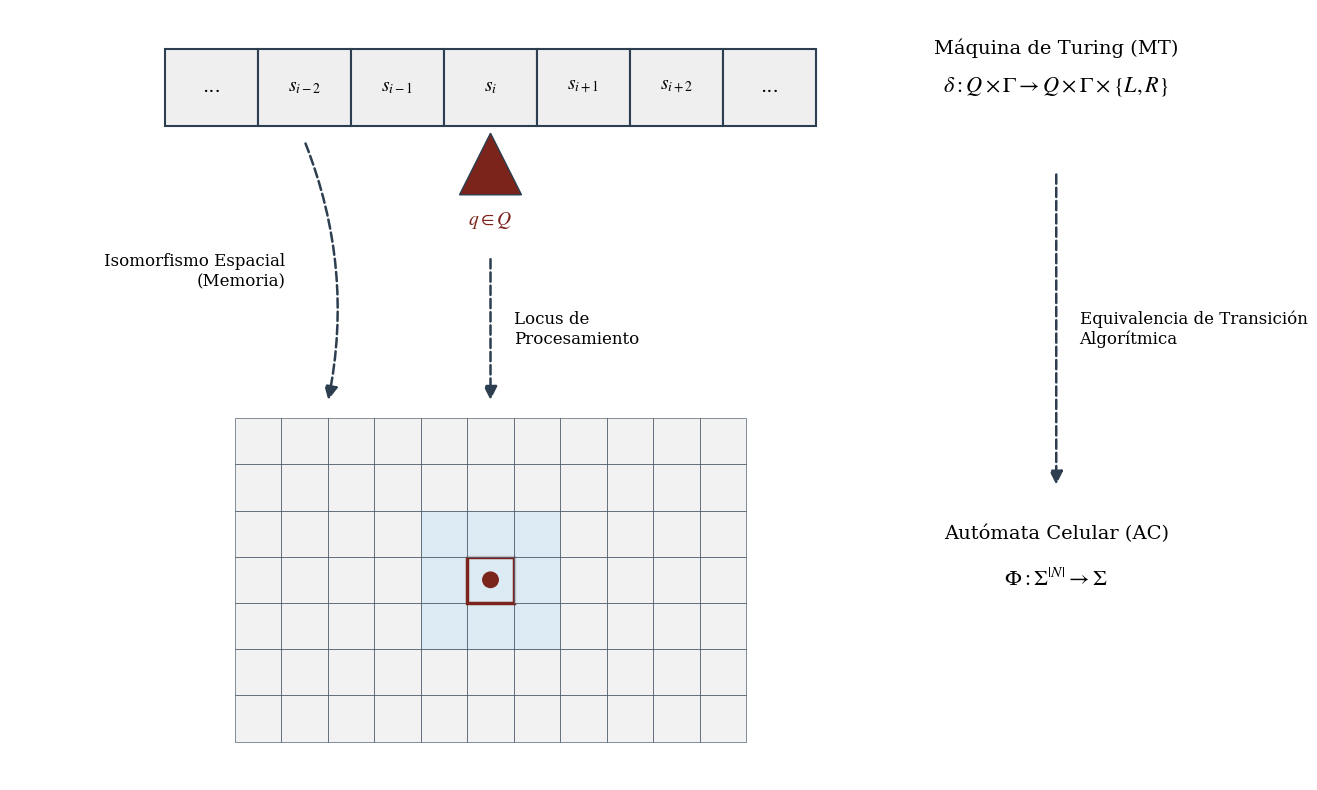

This chart was generated by the following Python code:
import matplotlib.pyplot as plt
import matplotlib.patches as patches

def generar_diagrama_isomorfismo():
    # Configuración de tipografía matemática para emular el estilo LaTeX (Times/STIX)
    plt.rcParams['mathtext.fontset'] = 'stix'
    plt.rcParams['font.family'] = 'serif'
    plt.rcParams['font.size'] = 12

    # Creación del lienzo con dimensiones calibradas (relación 16:10)
    fig, ax = plt.subplots(figsize=(16, 10))
    ax.set_xlim(0, 16)
    ax.set_ylim(0, 10)
    ax.axis('off') # Se apagan los ejes para un estilo de diagrama puramente teórico

    # Paleta de colores académica
    C_FILL = "#EFEFEF"
    C_EDGE = "#2C3E50"
    C_HIGHLIGHT = "#D4E6F1"
    C_ACCENT = "#7B241C"

    # =========================================================================
    # 1. PANEL SUPERIOR: MODELO DE LA MÁQUINA DE TURING (MT)
    # =========================================================================
    mt_cell_w = 1.2
    mt_cell_h = 1.0
    mt_start_x = 2.0
    mt_start_y = 8.5
    num_cells = 7

    labels = ["...", r"$s_{i-2}$", r"$s_{i-1}$", r"$s_i$", r"$s_{i+1}$", r"$s_{i+2}$", "..."]

    # Renderizado de la Cinta Infinita
    for i in range(num_cells):
        x = mt_start_x + i * mt_cell_w
        rect = patches.Rectangle((x, mt_start_y), mt_cell_w, mt_cell_h, 
                                 facecolor=C_FILL, edgecolor=C_EDGE, linewidth=1.5)
        ax.add_patch(rect)
        ax.text(x + mt_cell_w/2, mt_start_y + mt_cell_h/2, labels[i], 
                ha='center', va='center', fontsize=14)

    # Renderizado del Cabezal de Lectura/Escritura
    head_x = mt_start_x + 3 * mt_cell_w + mt_cell_w/2 # Centro de la celda i
    head_top_y = mt_start_y - 0.1
    head_bot_y = mt_start_y - 0.9
    head_w = 0.8
    
    triangle = patches.Polygon([[head_x, head_top_y], 
                                [head_x - head_w/2, head_bot_y], 
                                [head_x + head_w/2, head_bot_y]], 
                               closed=True, facecolor=C_ACCENT, edgecolor=C_EDGE)
    ax.add_patch(triangle)
    
    # Etiqueta de estado del cabezal
    ax.text(head_x, head_bot_y - 0.2, r"$q \in Q$", 
            ha='center', va='top', fontsize=14, color=C_ACCENT)

    # Ecuación y Título de la MT
    eq_mt_x = 13.5
    ax.text(eq_mt_x, mt_start_y + mt_cell_h, "Máquina de Turing (MT)", 
            ha='center', va='center', fontsize=14)
    ax.text(eq_mt_x, mt_start_y + mt_cell_h/2, 
            r"$\delta: Q \times \Gamma \rightarrow Q \times \Gamma \times \{L, R\}$", 
            ha='center', va='center', fontsize=16)


    # =========================================================================
    # 2. PANEL INFERIOR: AUTÓMATA CELULAR BIDIMENSIONAL (AC)
    # =========================================================================
    ca_cell_w = 0.6
    ca_rows = 7
    ca_cols = 11
    # Se ajusta ca_start_x para que el centro de la retícula se alinee con head_x
    center_col = 5
    center_row = 3
    ca_start_x = head_x - (center_col * ca_cell_w + ca_cell_w/2)
    ca_start_y = 0.5

    # Renderizado de la Retícula y la Vecindad de Moore
    for r in range(ca_rows):
        for c in range(ca_cols):
            x = ca_start_x + c * ca_cell_w
            y = ca_start_y + r * ca_cell_w
            
            # Subrayado topológico de la vecindad de Moore (3x3)
            if (center_row - 1 <= r <= center_row + 1) and (center_col - 1 <= c <= center_col + 1):
                facecolor = C_HIGHLIGHT
            else:
                facecolor = C_FILL
                
            rect = patches.Rectangle((x, y), ca_cell_w, ca_cell_w, 
                                     facecolor=facecolor, edgecolor=C_EDGE, 
                                     linewidth=0.5, alpha=0.8)
            ax.add_patch(rect)
            
            # Destacado del Locus Central
            if r == center_row and c == center_col:
                rect_center = patches.Rectangle((x, y), ca_cell_w, ca_cell_w, 
                                                fill=False, edgecolor=C_ACCENT, linewidth=2.5)
                ax.add_patch(rect_center)
                circle = patches.Circle((x + ca_cell_w/2, y + ca_cell_w/2), 
                                        radius=ca_cell_w/6, color=C_ACCENT)
                ax.add_patch(circle)

    # Ecuación y Título del AC
    eq_ca_y = ca_start_y + (ca_rows * ca_cell_w) / 2
    ax.text(eq_mt_x, ca_start_y + (ca_rows * ca_cell_w) - 1.5, "Autómata Celular (AC)", 
            ha='center', va='center', fontsize=14)
    ax.text(eq_mt_x, eq_ca_y, r"$\Phi: \Sigma^{|N|} \rightarrow \Sigma$", 
            ha='center', va='center', fontsize=16)


    # =========================================================================
    # 3. CONEXIONES DE ISOMORFISMO (MAPEO TOPOLÓGICO)
    # =========================================================================
    arrow_props = dict(arrowstyle="-|>", color=C_EDGE, ls="dashed", lw=1.8, mutation_scale=20)
    bbox_props = dict(boxstyle="round,pad=0.3", fc="white", ec="none", alpha=0.9)

    # a) Isomorfismo Espacial (Memoria): Cinta -> Retícula
    start_1 = (mt_start_x + 1.5 * mt_cell_w, mt_start_y - 0.2)
    end_1 = (ca_start_x + 2 * ca_cell_w, ca_start_y + ca_rows * ca_cell_w + 0.2)
    ax.annotate("", xy=end_1, xytext=start_1, 
                arrowprops=dict(connectionstyle="arc3,rad=-0.15", **arrow_props))
    ax.text((start_1[0]+end_1[0])/2 - 0.4, (start_1[1]+end_1[1])/2, 
            "Isomorfismo Espacial\n(Memoria)", ha='right', va='center', fontsize=12)

    # b) Locus de Procesamiento: Cabezal -> Vecindad activa
    start_2 = (head_x, head_bot_y - 0.8)
    end_2 = (head_x, ca_start_y + ca_rows * ca_cell_w + 0.2)
    ax.annotate("", xy=end_2, xytext=start_2, 
                arrowprops=dict(connectionstyle="arc3,rad=0", **arrow_props))
    ax.text(head_x + 0.3, (start_2[1]+end_2[1])/2, 
            "Locus de\nProcesamiento", ha='left', va='center', fontsize=12, bbox=bbox_props)

    # c) Equivalencia de Transición Algorítmica: delta -> Phi
    start_3 = (eq_mt_x, mt_start_y - 0.6)
    end_3 = (eq_mt_x, eq_ca_y + 1.2)
    ax.annotate("", xy=end_3, xytext=start_3, 
                arrowprops=dict(connectionstyle="arc3,rad=0", **arrow_props))
    ax.text(eq_mt_x + 0.3, (start_3[1]+end_3[1])/2, 
            "Equivalencia de Transición\nAlgorítmica", ha='left', va='center', fontsize=12)

    # Guardar en vector (PDF) asegurando la limpieza de los bordes
    plt.savefig("equivalencia_turing.pdf", format="pdf", bbox_inches="tight")
    print("El archivo 'equivalencia_turing.pdf' se ha generado exitosamente.")

if __name__ == "__main__":
    generar_diagrama_isomorfismo()
